Photos from the image-classification dataset "dixing2" in the GitHub repository SWL-SAMA/Terrain-classification. Its 7 classes are: asphalt, brick, coated floor, grass, gravel, pavement, sand.

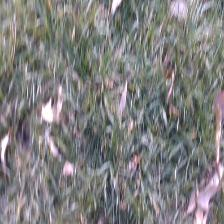
Label: grass

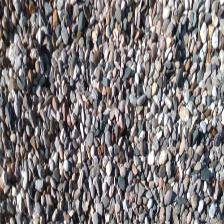
Label: gravel

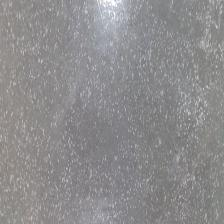
Label: coated floor

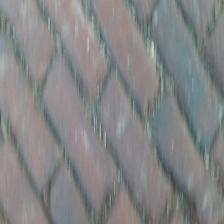
Label: brick

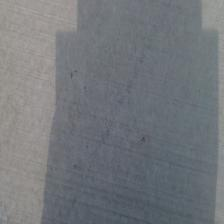
Label: pavement

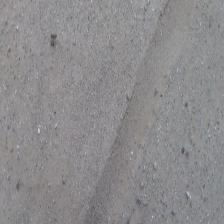
Label: sand
